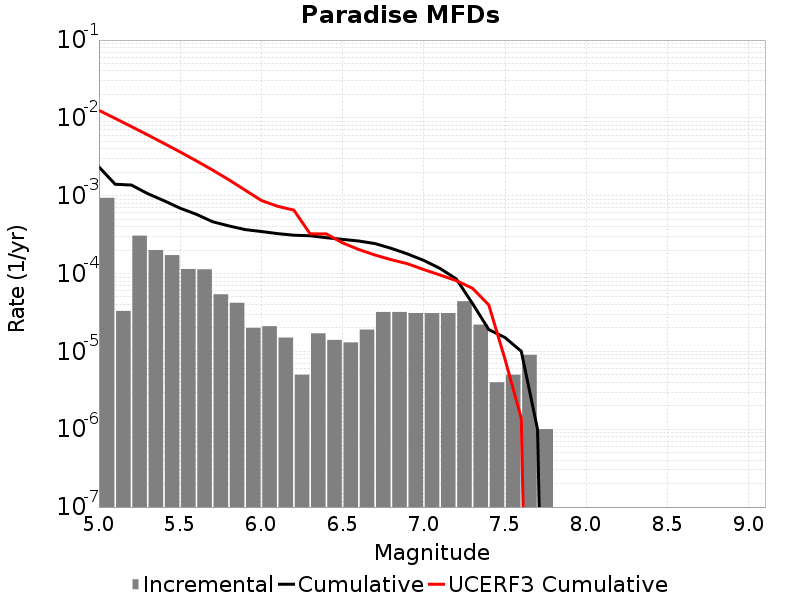

The table this chart was drawn from, first rows:
Magnitude, Incremental Rate, Cumulative Rate, UCERF3 Cumulative Rate
5.05, 9.398187E-4, 0.002344, 0.01251
5.15, 3.309927E-5, 0.001404, 0.009846
5.25, 3.0692053E-4, 0.001371, 0.007728
5.35, 2.0060164E-4, 0.001064, 0.006045
5.45, 1.7251741E-4, 8.635901E-4, 0.004709
5.55, 1.1434294E-4, 6.9107267E-4, 0.003647
5.65, 1.1333993E-4, 5.767297E-4, 0.002804
5.75, 5.4162443E-5, 4.633898E-4, 0.002134
5.85, 4.2126347E-5, 4.0922736E-4, 0.001602
5.95, 2.0060164E-5, 3.6710102E-4, 0.001179
6.05, 2.1063173E-5, 3.4704086E-4, 8.693447E-4
6.15, 1.5045123E-5, 3.2597766E-4, 7.3164277E-4
6.25, 5.015041E-6, 3.1093255E-4, 6.5304834E-4
6.35, 1.705114E-5, 3.059175E-4, 3.2353308E-4
6.45, 1.4042115E-5, 2.8886637E-4, 3.230096E-4
6.55, 1.3039107E-5, 2.7482424E-4, 2.4784185E-4
6.65, 1.9057155E-5, 2.6178514E-4, 2.0350676E-4
6.75, 3.2096264E-5, 2.4272798E-4, 1.7288687E-4
6.85, 3.2096264E-5, 2.1063173E-4, 1.5054115E-4
6.95, 3.1093256E-5, 1.7853547E-4, 1.3362602E-4
7.05, 3.1093256E-5, 1.474422E-4, 1.1242266E-4
7.15, 3.1093256E-5, 1.1634895E-4, 9.578157E-5
7.25, 4.413236E-5, 8.52557E-5, 8.1087754E-5
7.35, 2.206618E-5, 4.1123338E-5, 6.46881E-5
7.45, 4.012033E-6, 1.9057155E-5, 3.9477436E-5
7.55, 5.015041E-6, 1.5045123E-5, 7.901982E-6
7.65, 9.027074E-6, 1.0030082E-5, 1.3823751E-6
7.75, 1.0030083E-6, 1.0030083E-6, 0.0
7.85, 0.0, 0.0, 0.0
7.95, 0.0, 0.0, 0.0
8.05, 0.0, 0.0, 0.0
8.15, 0.0, 0.0, 0.0
8.25, 0.0, 0.0, 0.0
8.35, 0.0, 0.0, 0.0
8.45, 0.0, 0.0, 0.0
8.55, 0.0, 0.0, 0.0
8.65, 0.0, 0.0, 0.0
8.75, 0.0, 0.0, 0.0
8.85, 0.0, 0.0, 0.0
8.95, 0.0, 0.0, 0.0
9.05, 0.0, 0.0, 0.0
